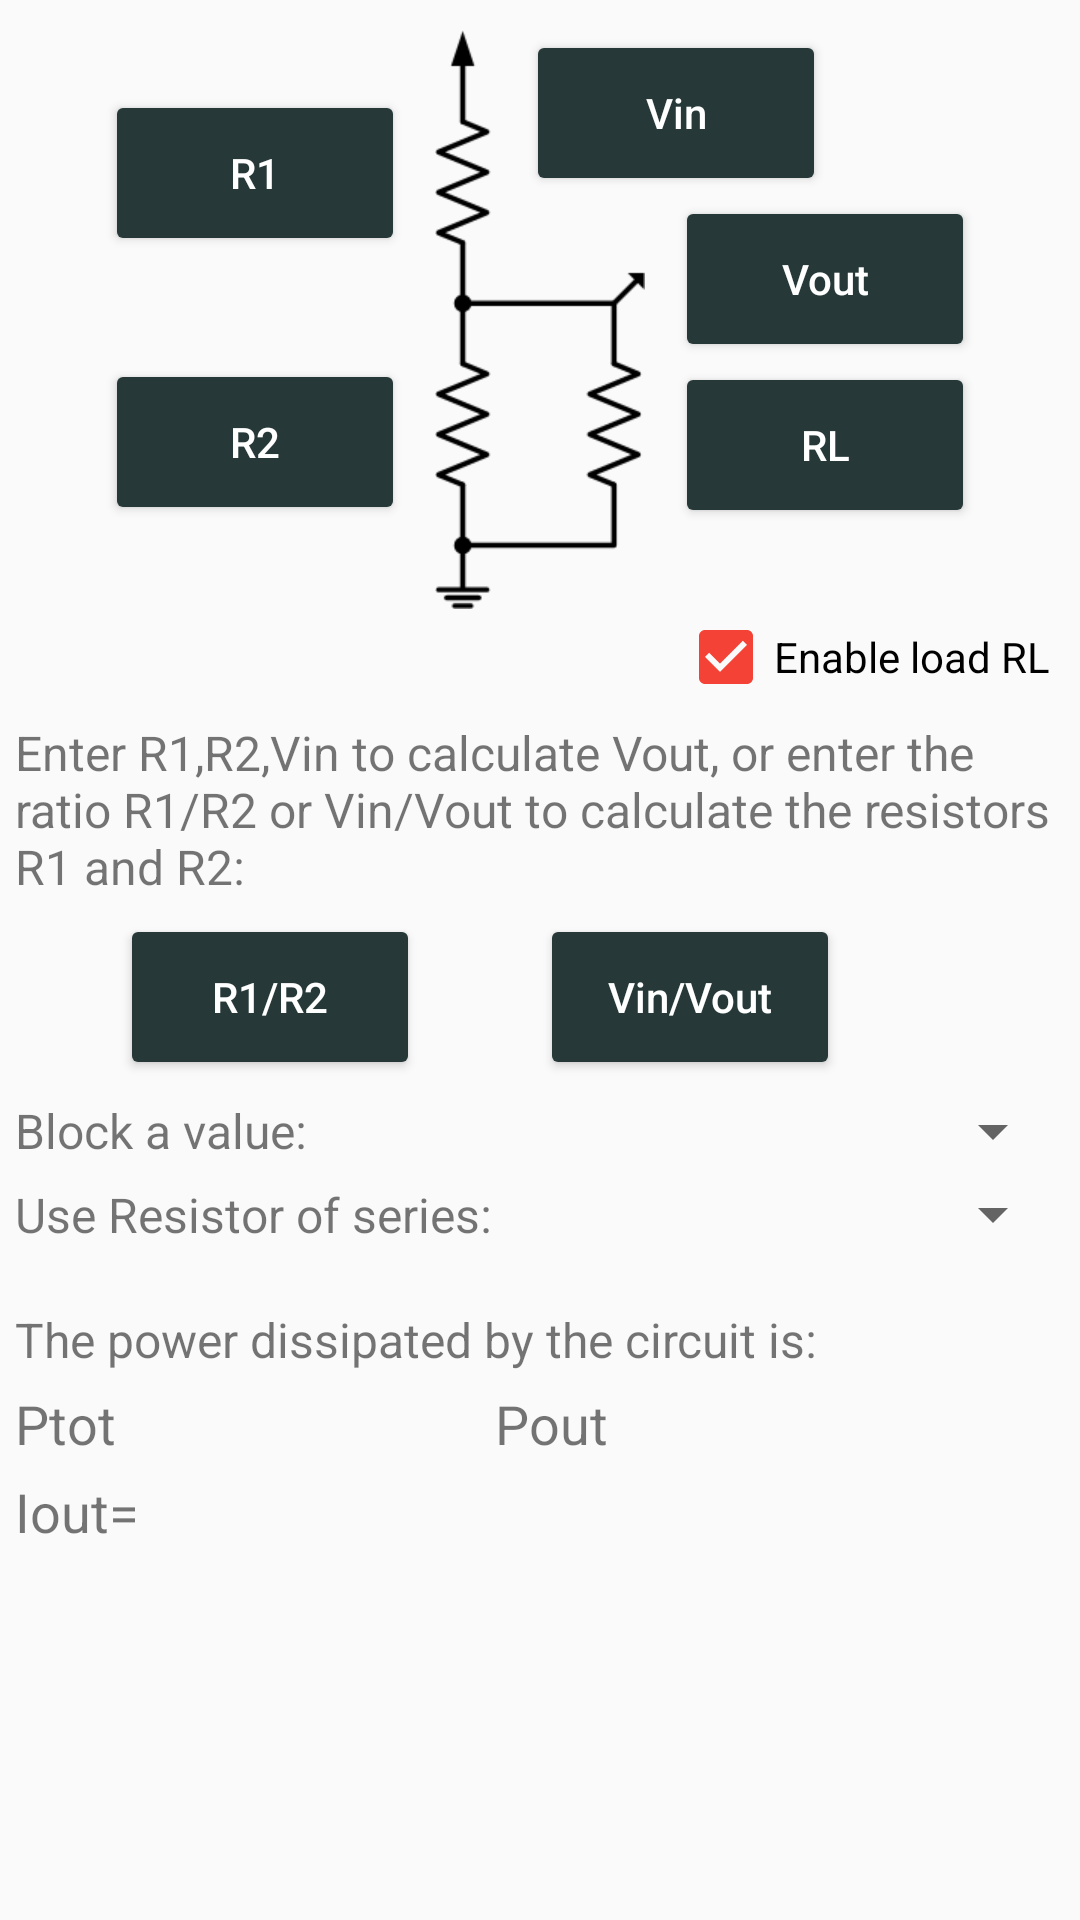

Android layout source for this screen:
<!-- AndroidManifest.xml: application theme AppTheme -->
<!-- res/layout/calc_voltage_divider.xml -->
<?xml version="1.0" encoding="utf-8"?>
<ScrollView
    android:layout_width="fill_parent"
    android:layout_height="fill_parent"
    xmlns:android="http://schemas.android.com/apk/res/android">
    <RelativeLayout
        android:layout_width="fill_parent"
        android:layout_height="wrap_content">
        <ImageView
            android:id="@+id/part_imgPart"
            android:visibility="visible"
            android:layout_width="wrap_content"
            android:layout_height="wrap_content"
            android:layout_marginTop="10.0dip"
            android:src="@drawable/calc_voltage_divider"
            android:layout_centerHorizontal="true"
            android:contentDescription="@string/cont_desc_circuit" />
        <CheckBox
            android:id="@+id/chkEnableRL"
            android:layout_width="wrap_content"
            android:layout_height="wrap_content"
            android:layout_marginRight="10.0dip"
            android:checked="true"
            android:text="@string/enableRL"
            android:layout_below="@+id/part_imgPart"
            android:layout_alignParentRight="true" />
        <TextView
            android:textSize="16.0sp"
            android:id="@+id/part_txtDescr2"
            android:paddingLeft="5.0dip"
            android:paddingRight="5.0dip"
            android:layout_width="fill_parent"
            android:layout_height="wrap_content"
            android:layout_marginTop="5.0dip"
            android:layout_marginBottom="5.0dip"
            android:text="@string/part_txtDescr2"
            android:layout_below="@+id/chkEnableRL" />
        <Button
            android:theme="@style/mybutton"
            android:id="@+id/part_btnVratio"
            android:layout_width="wrap_content"
            android:layout_height="wrap_content"
            android:layout_marginLeft="20.0dip"
            android:text="Vin/Vout"
            android:width="120.0dip"
            android:layout_toRightOf="@+id/part_btnRratio"
            android:layout_alignTop="@+id/part_btnRratio" />
        <Button
            android:theme="@style/mybutton"
            android:id="@+id/part_btnRratio"
            android:layout_width="wrap_content"
            android:layout_height="wrap_content"
            android:layout_marginLeft="30.0dip"
            android:text="R1/R2"
            android:width="120.0dip"
            android:layout_below="@+id/part_txtDescr2" />
        <Button
            android:theme="@style/mybutton"
            android:id="@+id/part_RL"
            android:layout_width="wrap_content"
            android:layout_height="wrap_content"
            android:text="RL"
            android:layout_toRightOf="@+id/part_imgPart"
            android:layout_below="@+id/part_Vout"
            android:layout_alignLeft="@+id/part_Vout" />
        <Button
            android:theme="@style/mybutton"
            android:id="@+id/part_Vout"
            android:layout_width="wrap_content"
            android:layout_height="wrap_content"
            android:layout_marginLeft="10.0dip"
            android:text="Vout"
            android:layout_toRightOf="@+id/part_imgPart"
            android:layout_below="@+id/part_Vin" />
        <Button
            android:theme="@style/mybutton"
            android:id="@+id/part_Vin"
            android:layout_width="wrap_content"
            android:layout_height="wrap_content"
            android:layout_marginLeft="-40.0dip"
            android:text="Vin"
            android:layout_toRightOf="@+id/part_imgPart"
            android:layout_alignTop="@+id/part_imgPart" />
        <Button
            android:theme="@style/mybutton"
            android:id="@+id/part_R2"
            android:layout_width="wrap_content"
            android:layout_height="wrap_content"
            android:layout_marginRight="10.0dip"
            android:layout_marginBottom="28.0dip"
            android:text="R2"
            android:layout_toLeftOf="@+id/part_imgPart"
            android:layout_alignBottom="@+id/part_imgPart" />
        <Button
            android:theme="@style/mybutton"
            android:id="@+id/part_R1"
            android:layout_width="wrap_content"
            android:layout_height="wrap_content"
            android:layout_marginTop="20.0dip"
            android:layout_marginRight="10.0dip"
            android:text="R1"
            android:layout_toLeftOf="@+id/part_imgPart"
            android:layout_alignTop="@+id/part_imgPart" />
        <Spinner
            android:id="@+id/part_spinner_fix"
            android:layout_width="wrap_content"
            android:layout_height="wrap_content"
            android:layout_marginTop="5.0dip"
            android:layout_marginRight="5.0dip"
            android:layout_below="@+id/part_btnRratio"
            android:layout_alignParentRight="true" />
        <TextView
            android:textSize="16.0sp"
            android:gravity="center_vertical"
            android:id="@+id/textView1"
            android:paddingLeft="5.0dip"
            android:paddingRight="5.0dip"
            android:layout_width="wrap_content"
            android:layout_height="wrap_content"
            android:text="@string/lock_value"
            android:layout_toLeftOf="@+id/part_spinner_fix"
            android:layout_alignTop="@+id/part_spinner_fix"
            android:layout_alignBottom="@+id/part_spinner_fix"
            android:layout_alignParentLeft="true" />
        <include
            android:id="@+id/res_serie_layout_ref"
            android:layout_width="fill_parent"
            android:layout_height="wrap_content"
            android:layout_marginTop="0.0dip"
            android:layout_below="@+id/part_spinner_fix"
            layout="@layout/embed_res_serie_layout" />
        <TextView
            android:textSize="16.0sp"
            android:id="@+id/TextView03"
            android:padding="5.0dip"
            android:layout_width="fill_parent"
            android:layout_height="wrap_content"
            android:layout_marginTop="10.0dip"
            android:text="@string/power_dissipated"
            android:layout_below="@+id/res_serie_layout_ref" />
        <TextView
            android:textSize="18.0sp"
            android:id="@+id/part_Ptot"
            android:layout_width="wrap_content"
            android:layout_height="wrap_content"
            android:layout_marginLeft="5.0dip"
            android:text="Ptot"
            android:width="150.0dip"
            android:layout_below="@+id/TextView03" />
        <TextView
            android:textSize="18.0sp"
            android:id="@+id/part_Pout"
            android:layout_width="wrap_content"
            android:layout_height="wrap_content"
            android:layout_marginLeft="10.0dip"
            android:layout_marginRight="5.0dip"
            android:text="Pout"
            android:width="150.0dip"
            android:layout_toRightOf="@+id/part_Ptot"
            android:layout_below="@+id/TextView03" />
        <TextView
            android:textSize="18.0sp"
            android:id="@+id/part_Itot"
            android:padding="5.0dip"
            android:layout_width="wrap_content"
            android:layout_height="wrap_content"
            android:text="Iout="
            android:layout_below="@+id/part_Ptot" />
    </RelativeLayout>
</ScrollView>
<!-- res/layout/embed_res_serie_layout.xml (included above) -->
<?xml version="1.0" encoding="utf-8"?>
<LinearLayout
    android:gravity="center_vertical"
    android:id="@+id/res_serie_layout"
    android:layout_width="fill_parent"
    android:layout_height="wrap_content"
    xmlns:android="http://schemas.android.com/apk/res/android">
    <TextView
        android:textSize="16.0sp"
        android:id="@+id/serie_descr"
        android:padding="5.0dip"
        android:layout_width="0.0dip"
        android:layout_height="wrap_content"
        android:text="@string/ratio_serie_descr"
        android:layout_weight="1.0" />
    <Spinner
        android:id="@+id/spinSerie"
        android:layout_width="wrap_content"
        android:layout_height="wrap_content"
        android:layout_marginLeft="5.0dip"
        android:layout_marginRight="5.0dip"
        android:minWidth="100.0dip" />
</LinearLayout>
<!-- resources referenced by this layout -->
<resources>
  <!-- drawable calc_voltage_divider: png bitmap (drawable-hdpi, 1493 bytes) -->
  <string name="cont_desc_circuit" translatable="false">Circuit Image</string>
  <string name="enableRL">Enable load RL</string>
  <string name="lock_value">Block a value:</string>
  <string name="part_txtDescr2">Enter R1,R2,Vin to calculate Vout, or enter the ratio R1/R2 or Vin/Vout to calculate the resistors R1 and R2:</string>
  <string name="power_dissipated">The power dissipated by the circuit is:</string>
  <string name="ratio_serie_descr">Use Resistor of series:</string>
  <style name="mybutton" parent="@style/ColoredButton">
          <item name="android:textSize">14.0sp</item>
          <item name="android:lines">2</item>
          <item name="android:width">100.0dip</item>
          <item name="textAllCaps">false</item>
      </style>
  <style name="AppTheme" parent="Theme.AppCompat.Light.DarkActionBar">
          
          <item name="colorPrimary">@color/colorPrimary</item>
          <item name="colorPrimaryDark">@color/colorPrimaryDark</item>
          <item name="colorAccent">@color/colorAccent</item>
      </style>
  <style name="ColoredButton" parent="@style/Widget.AppCompat.Button">
          <item name="android:textColor">@color/button_textcolor</item>
          <item name="colorButtonNormal">@color/button_color</item>
      </style>
  <color name="colorPrimary">#263838</color>
  <color name="colorPrimaryDark">#263838</color>
  <color name="colorAccent">#f44336</color>
  <color name="button_textcolor">@color/White</color>
  <color name="button_color">@color/colorPrimaryButton</color>
  <color name="White">#ffffff</color>
  <color name="colorPrimaryButton">#263838</color>
</resources>
